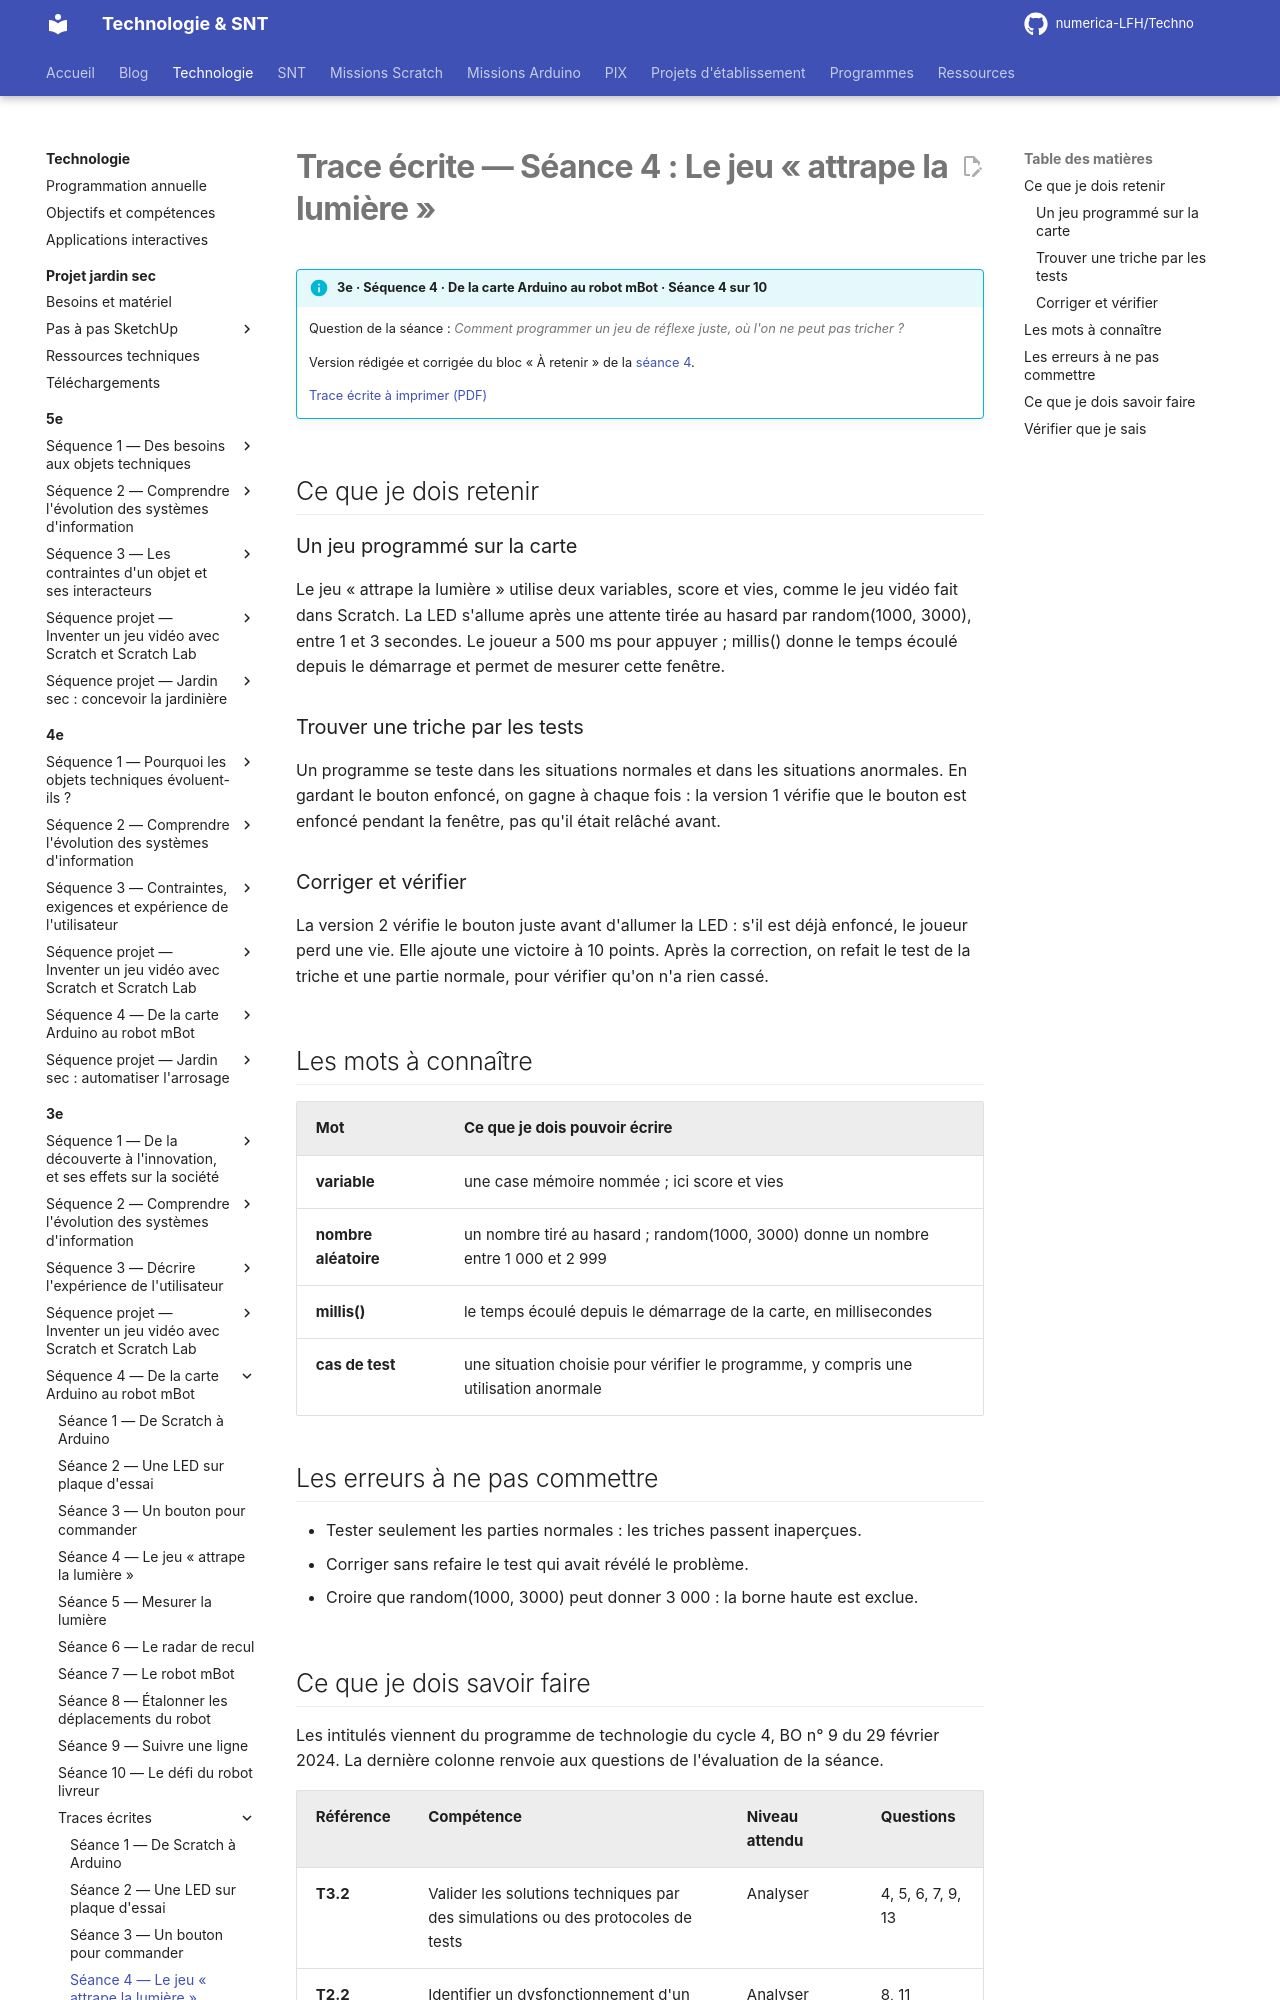

repository: numerica-LFH/Techno · page: technologie/3e/sequence-arduino-mbot/trace-ecrite-seance-4/index.html · generator: mkdocs

# Trace écrite — Séance 4 : Le jeu « attrape la lumière »

!!! info "3e · Séquence 4 · De la carte Arduino au robot mBot · Séance 4 sur 10"

    Question de la séance : *Comment programmer un jeu de réflexe juste, où l'on ne peut pas tricher ?*

    Version rédigée et corrigée du bloc « À retenir » de la [séance 4](seance-4.md).

    [Trace écrite à imprimer (PDF)](traces/3e-arduino-mbot-seance4-trace.pdf)

## Ce que je dois retenir

### Un jeu programmé sur la carte

Le jeu « attrape la lumière » utilise deux variables, score et vies, comme le jeu vidéo fait dans Scratch. La LED s'allume après une attente tirée au hasard par random(1000, 3000), entre 1 et 3 secondes. Le joueur a 500 ms pour appuyer ; millis() donne le temps écoulé depuis le démarrage et permet de mesurer cette fenêtre.

### Trouver une triche par les tests

Un programme se teste dans les situations normales et dans les situations anormales. En gardant le bouton enfoncé, on gagne à chaque fois : la version 1 vérifie que le bouton est enfoncé pendant la fenêtre, pas qu'il était relâché avant.

### Corriger et vérifier

La version 2 vérifie le bouton juste avant d'allumer la LED : s'il est déjà enfoncé, le joueur perd une vie. Elle ajoute une victoire à 10 points. Après la correction, on refait le test de la triche et une partie normale, pour vérifier qu'on n'a rien cassé.

## Les mots à connaître

| Mot | Ce que je dois pouvoir écrire |
|---|---|
| **variable** | une case mémoire nommée ; ici score et vies |
| **nombre aléatoire** | un nombre tiré au hasard ; random(1000, 3000) donne un nombre entre 1 000 et 2 999 |
| **millis()** | le temps écoulé depuis le démarrage de la carte, en millisecondes |
| **cas de test** | une situation choisie pour vérifier le programme, y compris une utilisation anormale |

## Les erreurs à ne pas commettre

- Tester seulement les parties normales : les triches passent inaperçues.
- Corriger sans refaire le test qui avait révélé le problème.
- Croire que random(1000, 3000) peut donner 3 000 : la borne haute est exclue.
